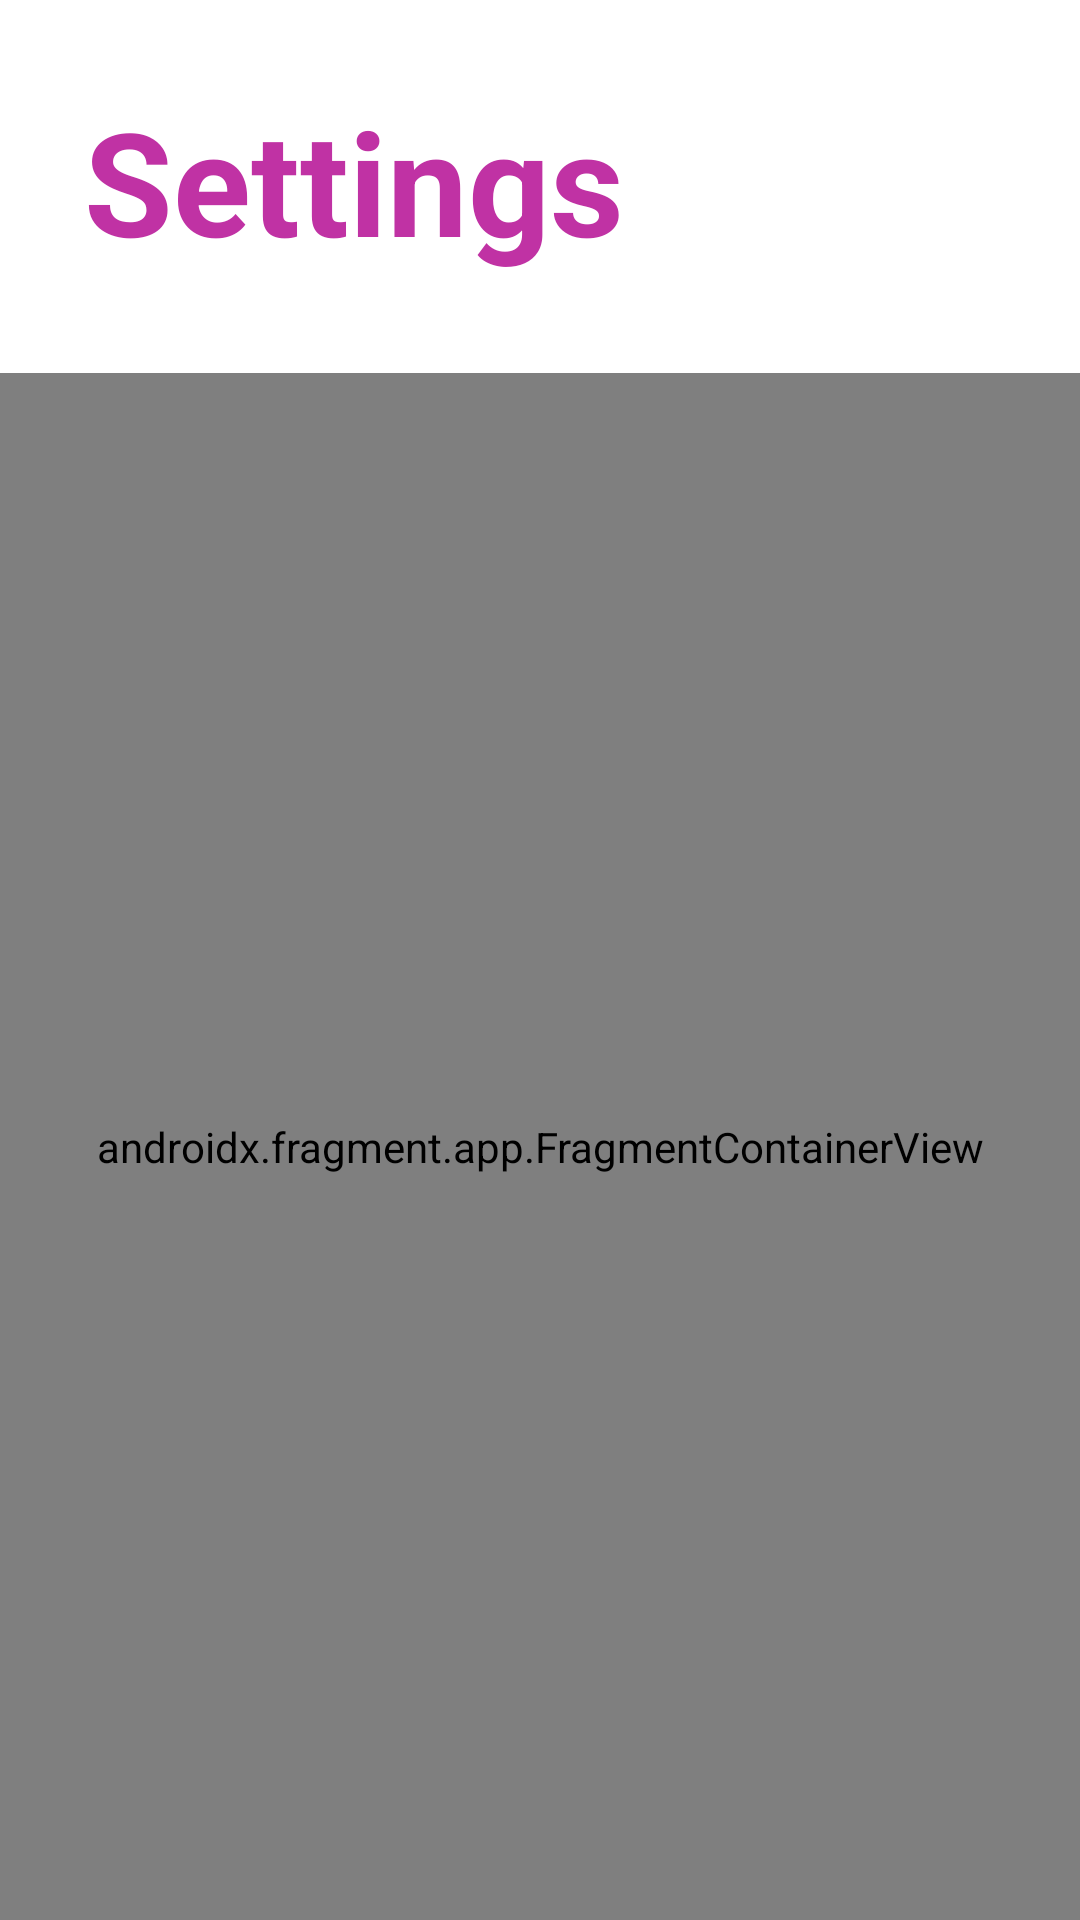

Here is an Android app screen rendered from its layout file. Give the layout XML and the strings, colors and styles it references.
<!-- AndroidManifest.xml: application theme Theme.ShinyDisco -->
<!-- res/layout/fragment_settings.xml -->
<FrameLayout xmlns:android="http://schemas.android.com/apk/res/android"
    xmlns:app="http://schemas.android.com/apk/res-auto"
    xmlns:tools="http://schemas.android.com/tools"
    android:layout_width="match_parent"
    android:layout_height="match_parent"
    tools:context="ui.SettingsScreen.SettingsFragment">

    <androidx.constraintlayout.widget.ConstraintLayout
        android:layout_width="match_parent"
        android:layout_height="match_parent">

        <TextView
            android:id="@+id/settings_header_textview"
            android:layout_width="wrap_content"
            android:layout_height="wrap_content"
            android:layout_marginStart="28dp"
            android:layout_marginLeft="28dp"
            android:layout_marginTop="28dp"
            android:text="@string/settings"
            android:textColor="@color/shiny_disco_pink"
            android:textSize="48sp"
            android:textStyle="bold"
            app:layout_constraintStart_toStartOf="parent"
            app:layout_constraintTop_toTopOf="parent" />

        <androidx.fragment.app.FragmentContainerView
            android:id="@+id/fragmentContainerView"
            android:name="ui.SettingsScreen.SettingsLayoutFragment"
            android:layout_width="0dp"
            android:layout_height="0dp"
            android:layout_marginTop="32dp"
            app:layout_constraintBottom_toBottomOf="parent"
            app:layout_constraintEnd_toEndOf="parent"
            app:layout_constraintHorizontal_bias="0.0"
            app:layout_constraintStart_toStartOf="parent"
            app:layout_constraintTop_toBottomOf="@+id/settings_header_textview"
            app:layout_constraintVertical_bias="1.0" />

    </androidx.constraintlayout.widget.ConstraintLayout>
</FrameLayout>
<!-- resources referenced by this layout -->
<resources>
  <color name="shiny_disco_pink">#C032A4</color>
  <string name="settings">Settings</string>
  <style name="Theme.ShinyDisco" parent="Theme.MaterialComponents.DayNight.NoActionBar">
          
          <item name="colorPrimary">@color/shiny_disco_purple</item>
          <item name="colorPrimaryVariant">@color/shiny_disco_pink</item>
          <item name="colorOnPrimary">@color/shiny_disco_light_cyan</item>
          
          <item name="colorSecondary">@color/shiny_disco_cyan</item>
          <item name="colorSecondaryVariant">@color/shiny_disco_dark_cyan</item>
          <item name="colorOnSecondary">#E0E0E0</item>
          
          <item name="android:windowTranslucentStatus" tools:targetApi="l">true</item>
          
  
          <item name="windowActionBar">false</item>
          <item name="windowNoTitle">true</item>
  
          <item name="android:spinnerItemStyle">@style/SpinnerItem</item>
          <item name="android:spinnerDropDownItemStyle">@style/SpinnerItem.DropDownItem</item>
          <item name="preferenceTheme">@style/SettingsItemTheme</item>
      </style>
  <color name="shiny_disco_purple">#866FD4</color>
  <color name="shiny_disco_light_cyan">#A3F3FF</color>
  <color name="shiny_disco_cyan">#34BCDB</color>
  <color name="shiny_disco_dark_cyan">#3CB1FD</color>
  <style name="SpinnerItem" parent="@android:style/Widget.TextView.SpinnerItem">
          <item name="android:textColor">@color/shiny_disco_light_cyan</item>
          <item name="android:textSize">20sp</item>
      </style>
  <style name="SpinnerItem.DropDownItem" parent="@android:style/Widget.DropDownItem.Spinner">
          <item name="android:textColor">@color/shiny_disco_light_cyan</item>
          <item name="android:textSize">20sp</item>
          <item name="android:background">@drawable/spinner_background</item>
      </style>
  <style name="SettingsItemTheme" parent="@style/PreferenceThemeOverlay">
          <item name="android:textColorPrimary">@color/shiny_disco_cyan</item>
          <item name="android:textColor">@color/shiny_disco_cyan</item>
          <item name="android:textColorSecondary">@color/shiny_disco_light_cyan</item>
          <item name="colorSecondary">@color/shiny_disco_light_cyan</item>
          <item name="colorAccent">@color/shiny_disco_light_cyan</item>
          <item name="colorControlHighlight">@color/shiny_disco_light_cyan</item>
          <item name="colorControlNormal">@color/shiny_disco_light_cyan</item>
          <item name="colorControlActivated">@color/shiny_disco_light_cyan</item>
          <item name="android:colorForeground">@color/shiny_disco_light_cyan</item>
      </style>
  <!-- drawable spinner_background (drawable) -->
  <?xml version="1.0" encoding="utf-8"?>
  <selector xmlns:android="http://schemas.android.com/apk/res/android">
      <item>
          <layer-list>
              <item>
                  <shape>
                      <gradient android:angle="90" android:endColor="@color/main_app_color_light" android:startColor="@color/main_app_color_light" android:type="linear"/>
  
                      <stroke android:width="1dp" android:color="#FFFFFF"/>
  
                      <corners android:radius="5dp"/>
  
                      <padding android:bottom="3dp" android:left="3dp" android:right="3dp" android:top="3dp"/>
                  </shape>
              </item>
              <item android:drawable="@drawable/spinner_select_icon"
                  android:gravity="center_vertical|right"
                  android:right="5dp"
                  />
          </layer-list>
      </item>
  </selector>
  <color name="main_app_color_light">#575860</color>
  <!-- drawable spinner_select_icon (drawable-anydpi) -->
  <vector xmlns:android="http://schemas.android.com/apk/res/android"
      android:width="24dp"
      android:height="24dp"
      android:viewportWidth="24"
      android:viewportHeight="24"
      android:tint="#866FD4"
      android:alpha="0.8">
    <path
        android:fillColor="@android:color/white"
        android:pathData="M16.59,8.59L12,13.17 7.41,8.59 6,10l6,6 6,-6z"/>
  </vector>
</resources>
